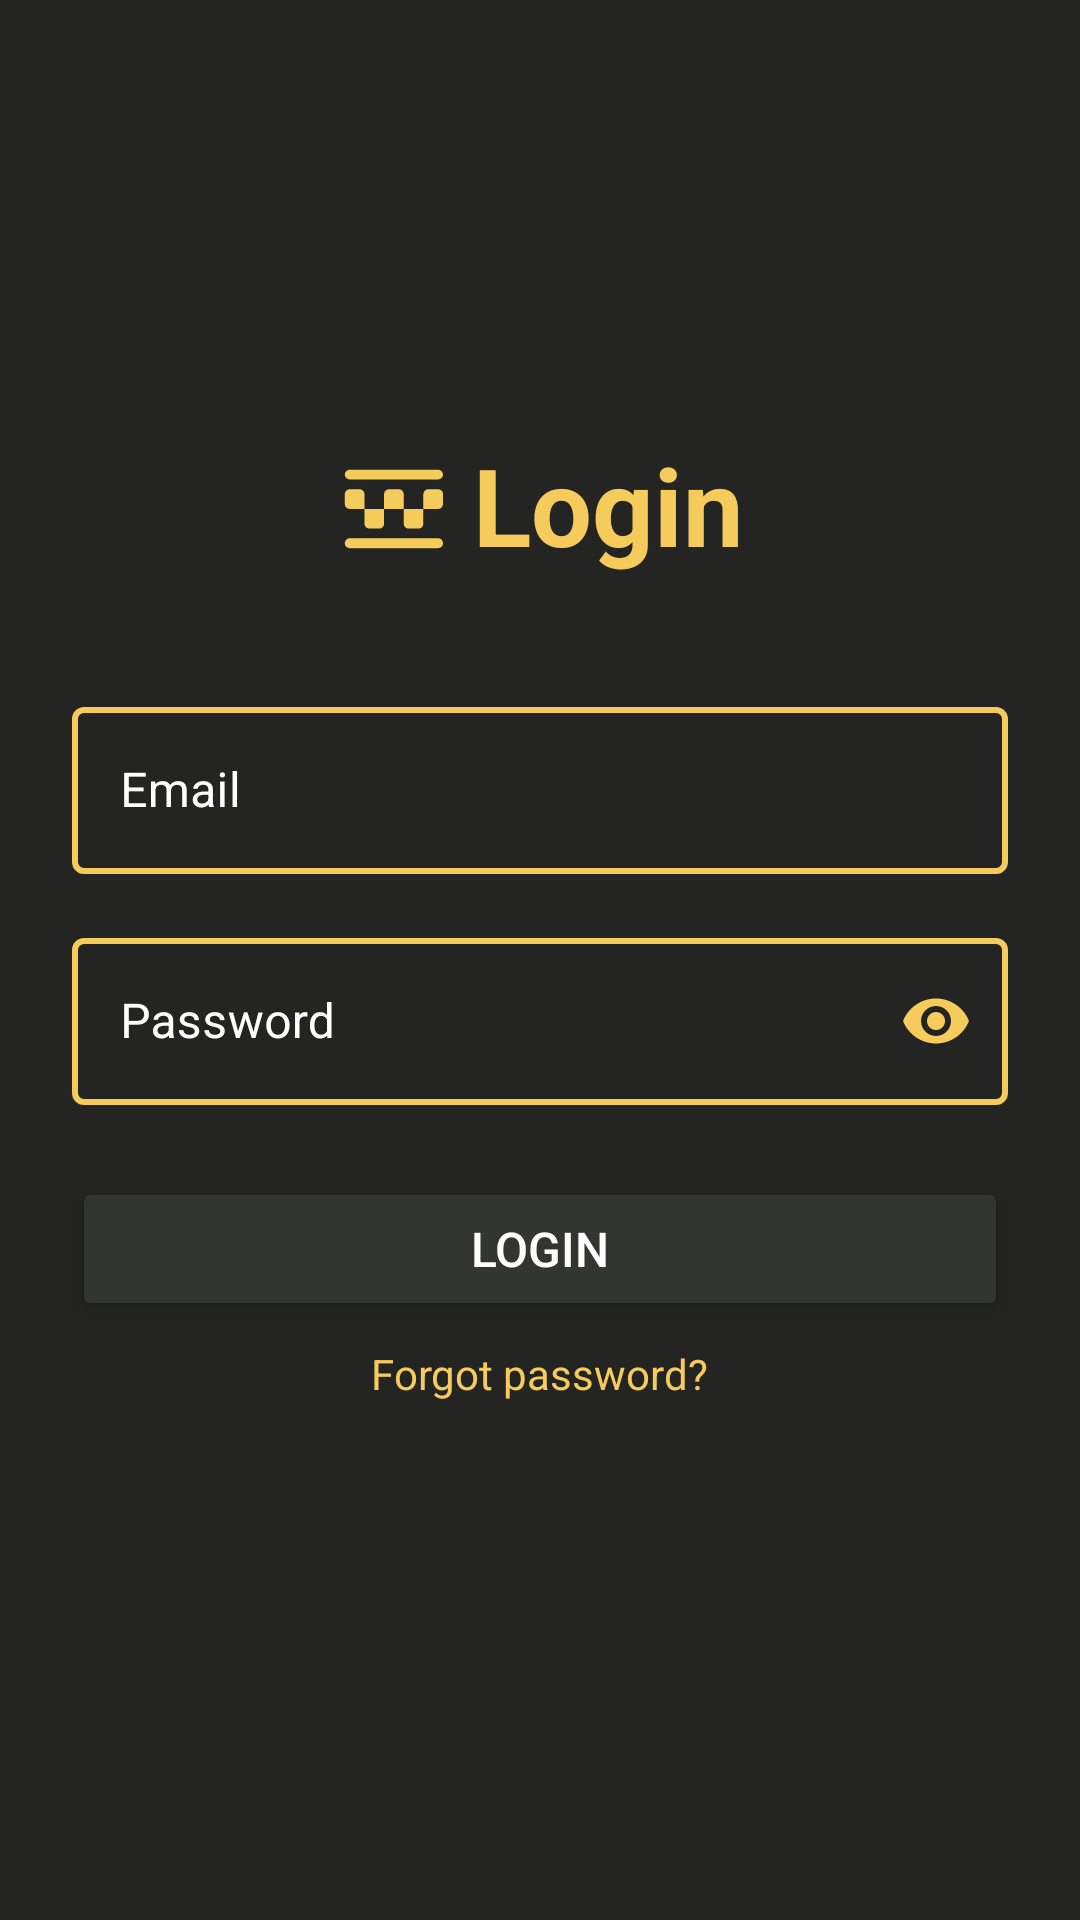

Write the Android layout XML for this screen, with the resource values it uses.
<!-- AndroidManifest.xml: application theme Theme.ClickAndDrive -->
<!-- res/layout/fragment_login.xml -->
<?xml version="1.0" encoding="utf-8"?>
<ScrollView xmlns:android="http://schemas.android.com/apk/res/android"
    xmlns:app="http://schemas.android.com/apk/res-auto"
    android:layout_width="match_parent"
    android:layout_height="match_parent"
    android:background="@color/nav_bg"
    android:fillViewport="true">

    <LinearLayout
        android:layout_width="match_parent"
        android:layout_height="wrap_content"
        android:orientation="vertical"
        android:padding="24dp"
        android:gravity="center_horizontal">

        
        <TextView
            android:layout_width="wrap_content"
            android:layout_height="wrap_content"
            android:text="Login"
            android:textSize="36sp"
            android:textStyle="bold"
            android:textColor="@color/profile_bg"
            android:layout_marginTop="120dp"
            android:layout_marginBottom="38dp"
            android:drawableStart="@drawable/taxi_icon"
            android:drawableTint="@color/profile_bg"
            android:drawablePadding="10dp"/>

        
        <com.google.android.material.textfield.TextInputLayout
            android:layout_width="match_parent"
            android:layout_height="wrap_content"
            android:layout_marginBottom="16dp"
            app:boxBackgroundColor="@color/nav_bg"
            app:boxStrokeColor="@color/text_input_box_stroke"
            app:boxStrokeWidth="2dp"
            app:hintTextColor="@color/white"
            android:textColorHint="@color/white"
            style="@style/Widget.MaterialComponents.TextInputLayout.OutlinedBox">

            <com.google.android.material.textfield.TextInputEditText
                android:id="@+id/et_email"
                android:layout_width="match_parent"
                android:layout_height="wrap_content"
                android:hint="Email"
                android:textColor="@color/white"
                android:textColorHint="@color/white"
                android:inputType="textEmailAddress"/>
        </com.google.android.material.textfield.TextInputLayout>

        
        <com.google.android.material.textfield.TextInputLayout
            android:layout_width="match_parent"
            android:layout_height="wrap_content"
            android:layout_marginBottom="8dp"
            app:boxBackgroundColor="@color/nav_bg"
            app:boxStrokeColor="@color/text_input_box_stroke"
            app:boxStrokeWidth="2dp"
            app:hintTextColor="@color/white"
            android:textColorHint="@color/white"
            app:passwordToggleEnabled="true"
            app:passwordToggleTint="@color/profile_bg"
            style="@style/Widget.MaterialComponents.TextInputLayout.OutlinedBox">

            <com.google.android.material.textfield.TextInputEditText
                android:id="@+id/et_password"
                android:layout_width="match_parent"
                android:layout_height="wrap_content"
                android:hint="Password"
                android:textColor="@color/white"
                android:textColorHint="@color/white"
                android:inputType="textPassword"/>
        </com.google.android.material.textfield.TextInputLayout>

        
        <Button
            android:id="@+id/btn_login_submit"
            android:backgroundTint="@color/home_bg"
            android:textColor="@color/white"
            android:layout_width="match_parent"
            android:layout_height="wrap_content"
            android:text="Login"
            android:textSize="16sp"
            android:layout_marginTop="16dp"/>

        
        <TextView
            android:id="@+id/tv_forgot_password"
            android:layout_width="wrap_content"
            android:layout_height="wrap_content"
            android:text="Forgot password?"
            android:textColor="@color/profile_bg"
            android:textSize="14sp"
            android:layout_gravity="center"
            android:layout_marginBottom="24dp"
            android:padding="8dp"/>

        

    </LinearLayout>
</ScrollView>
<!-- resources referenced by this layout -->
<resources>
  <color name="home_bg">#333533</color>
  <color name="nav_bg">#242423</color>
  <color name="profile_bg">#F5CB5C</color>
  <color name="white">#FFFFFFFF</color>
  <!-- drawable taxi_icon (drawable) -->
  <vector xmlns:android="http://schemas.android.com/apk/res/android"
      android:width="36dp"
      android:height="36dp"
      android:viewportWidth="22"
      android:viewportHeight="22">
    <path
        android:pathData="M2,11C2,11.552 2.448,12 3,12H6V9C6,8.448 5.552,8 5,8H3C2.448,8 2,8.448 2,9V11Z"
        android:fillColor="#0F0F0F"/>
    <path
        android:pathData="M10,12H14V9C14,8.448 13.552,8 13,8H11C10.448,8 10,8.448 10,9V12Z"
        android:fillColor="#0F0F0F"/>
    <path
        android:pathData="M6,15C6,15.552 6.448,16 7,16H9C9.552,16 10,15.552 10,15V12H6V15Z"
        android:fillColor="#0F0F0F"/>
    <path
        android:pathData="M18,12H21C21.552,12 22,11.552 22,11V9C22,8.448 21.552,8 21,8H19C18.448,8 18,8.448 18,9V12Z"
        android:fillColor="#0F0F0F"/>
    <path
        android:pathData="M14,15C14,15.552 14.448,16 15,16H17C17.552,16 18,15.552 18,15V12H14V15Z"
        android:fillColor="#0F0F0F"/>
    <path
        android:pathData="M2,19C2,18.448 2.448,18 3,18H21C21.552,18 22,18.448 22,19C22,19.552 21.552,20 21,20H3C2.448,20 2,19.552 2,19Z"
        android:fillColor="#0F0F0F"/>
    <path
        android:pathData="M2,5C2,4.448 2.448,4 3,4H21C21.552,4 22,4.448 22,5C22,5.552 21.552,6 21,6H3C2.448,6 2,5.552 2,5Z"
        android:fillColor="#0F0F0F"/>
  </vector>
  <style name="Theme.ClickAndDrive" parent="Theme.MaterialComponents.DayNight.NoActionBar">
      </style>
</resources>
